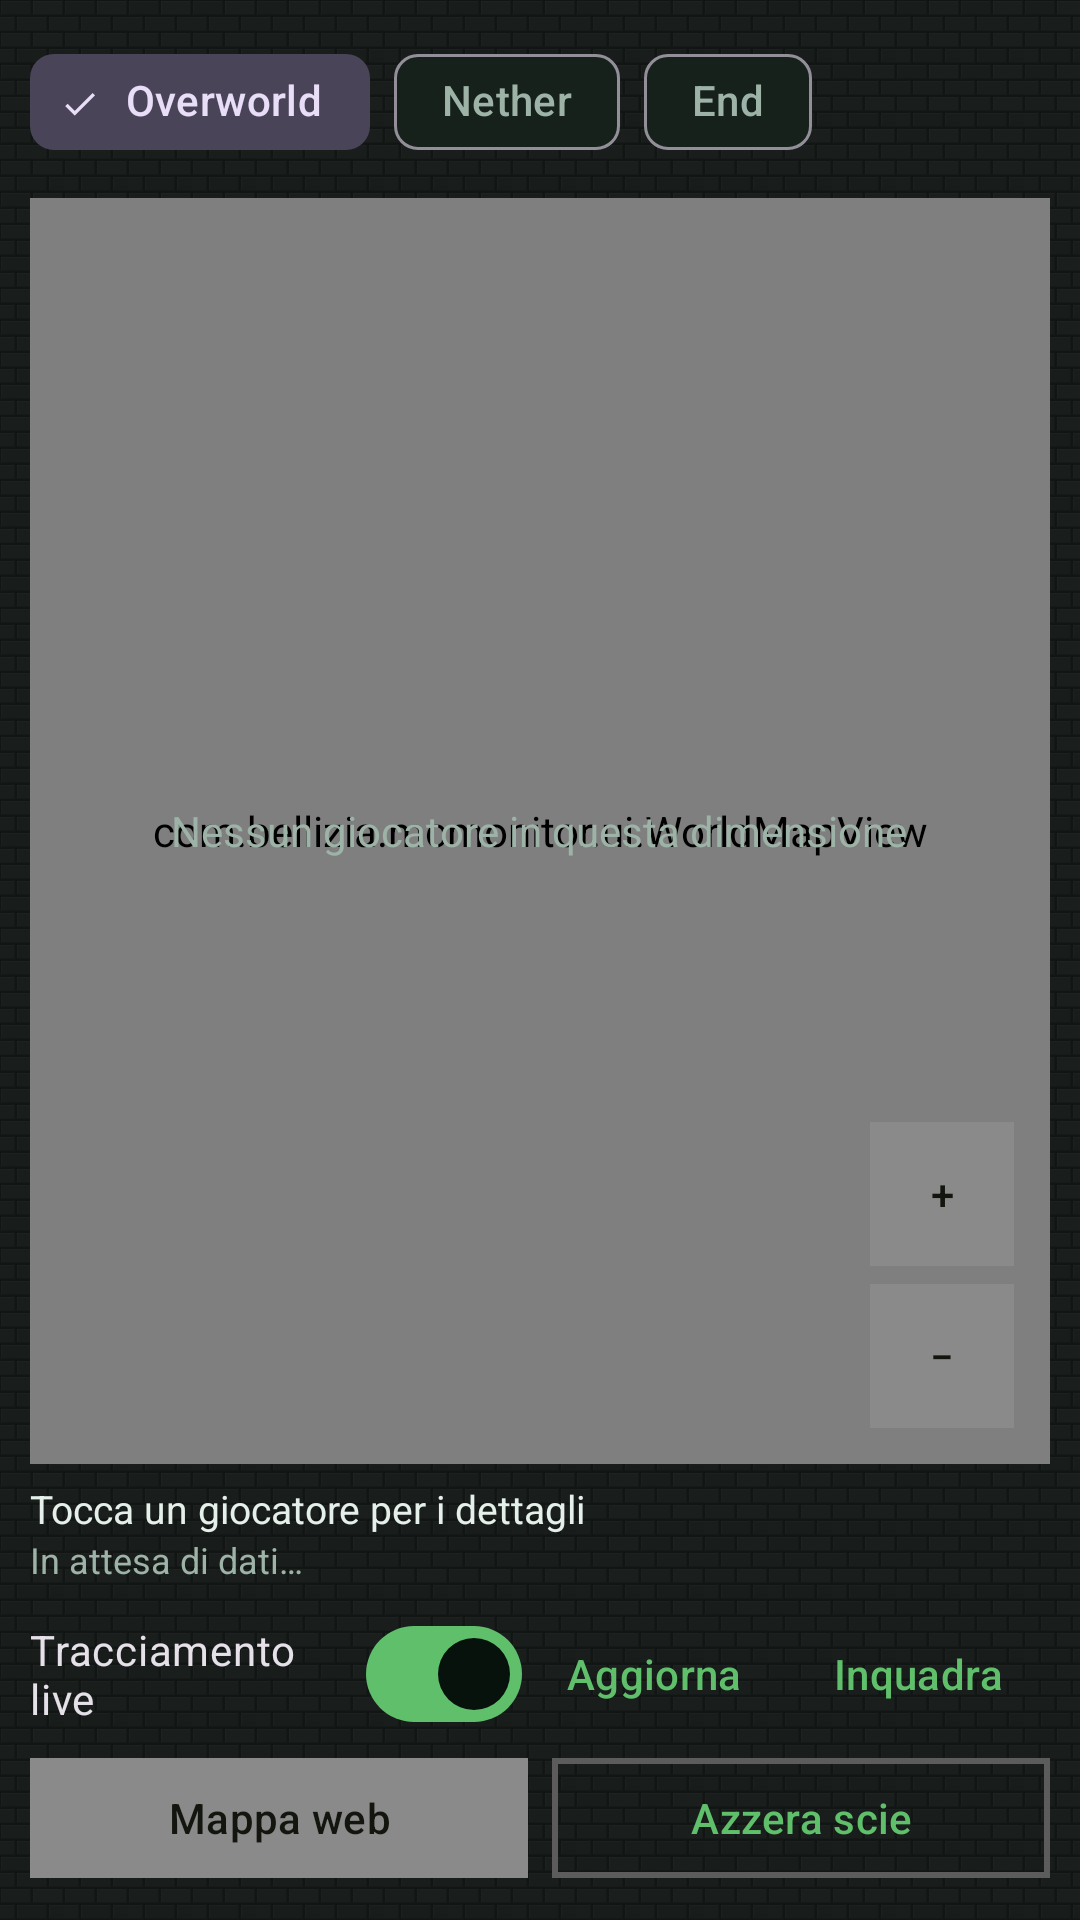

Layout XML and referenced resources for this Android screen:
<!-- AndroidManifest.xml: application theme Theme.McMonitor -->
<!-- res/layout/fragment_map.xml -->
<?xml version="1.0" encoding="utf-8"?>
<LinearLayout xmlns:android="http://schemas.android.com/apk/res/android"
    xmlns:app="http://schemas.android.com/apk/res-auto"
    android:layout_width="match_parent"
    android:layout_height="match_parent"
    android:orientation="vertical"
    android:padding="10dp">

    <HorizontalScrollView
        android:layout_width="match_parent"
        android:layout_height="wrap_content"
        android:scrollbars="none">

        <com.google.android.material.chip.ChipGroup
            android:id="@+id/dimensions"
            android:layout_width="wrap_content"
            android:layout_height="wrap_content"
            app:singleLine="true"
            app:selectionRequired="true"
            app:singleSelection="true">

            <com.google.android.material.chip.Chip
                android:id="@+id/chipOverworld"
                style="@style/Widget.Material3.Chip.Filter"
                android:layout_width="wrap_content"
                android:layout_height="wrap_content"
                android:checked="true"
                android:text="Overworld" />

            <com.google.android.material.chip.Chip
                android:id="@+id/chipNether"
                style="@style/Widget.Material3.Chip.Filter"
                android:layout_width="wrap_content"
                android:layout_height="wrap_content"
                android:text="Nether" />

            <com.google.android.material.chip.Chip
                android:id="@+id/chipEnd"
                style="@style/Widget.Material3.Chip.Filter"
                android:layout_width="wrap_content"
                android:layout_height="wrap_content"
                android:text="End" />
        </com.google.android.material.chip.ChipGroup>
    </HorizontalScrollView>

    <FrameLayout
        android:layout_width="match_parent"
        android:layout_height="0dp"
        android:layout_marginTop="8dp"
        android:layout_weight="1">

        <com.bellizia.mcmonitor.ui.WorldMapView
            android:id="@+id/map"
            android:layout_width="match_parent"
            android:layout_height="match_parent" />

        <TextView
            android:id="@+id/empty"
            android:layout_width="wrap_content"
            android:layout_height="wrap_content"
            android:layout_gravity="center"
            android:text="Nessun giocatore in questa dimensione"
            android:textColor="@color/text_dim" />

        <com.google.android.material.progressindicator.CircularProgressIndicator
            android:id="@+id/progress"
            android:layout_width="wrap_content"
            android:layout_height="wrap_content"
            android:layout_gravity="top|center_horizontal"
            android:layout_marginTop="12dp"
            android:indeterminate="true"
            android:visibility="gone" />

        <LinearLayout
            android:layout_width="wrap_content"
            android:layout_height="wrap_content"
            android:layout_gravity="bottom|end"
            android:layout_margin="12dp"
            android:orientation="vertical">

            <com.google.android.material.button.MaterialButton
                android:id="@+id/btnZoomIn"
                style="@style/McButton"
                android:layout_width="48dp"
                android:layout_height="48dp"
                android:insetTop="0dp"
                android:insetBottom="0dp"
                android:minWidth="0dp"
                android:padding="0dp"
                android:text="+" />

            <com.google.android.material.button.MaterialButton
                android:id="@+id/btnZoomOut"
                style="@style/McButton"
                android:layout_width="48dp"
                android:layout_height="48dp"
                android:layout_marginTop="6dp"
                android:insetTop="0dp"
                android:insetBottom="0dp"
                android:minWidth="0dp"
                android:padding="0dp"
                android:text="−" />
        </LinearLayout>
    </FrameLayout>

    <LinearLayout
        android:layout_width="match_parent"
        android:layout_height="wrap_content"
        android:layout_marginTop="6dp"
        android:gravity="center_vertical"
        android:orientation="horizontal">

        <TextView
            android:id="@+id/selection"
            android:layout_width="0dp"
            android:layout_height="wrap_content"
            android:layout_weight="1"
            android:text="Tocca un giocatore per i dettagli"
            android:textColor="@color/text"
            android:textSize="13sp" />

        <com.google.android.material.button.MaterialButton
            android:id="@+id/btnUnfollow"
            style="@style/McButton.Text"
            android:layout_width="wrap_content"
            android:layout_height="wrap_content"
            android:text="Smetti di seguire"
            android:visibility="gone" />
    </LinearLayout>

    <TextView
        android:id="@+id/info"
        android:layout_width="match_parent"
        android:layout_height="wrap_content"
        android:text="In attesa di dati…"
        android:textColor="@color/text_dim"
        android:textSize="12sp" />

    <LinearLayout
        android:layout_width="match_parent"
        android:layout_height="wrap_content"
        android:layout_marginTop="6dp"
        android:gravity="center_vertical"
        android:orientation="horizontal">

        <com.google.android.material.materialswitch.MaterialSwitch
            android:id="@+id/autoTrack"
            android:layout_width="0dp"
            android:layout_height="wrap_content"
            android:layout_weight="1"
            android:checked="true"
            android:text="Tracciamento live" />

        <com.google.android.material.button.MaterialButton
            android:id="@+id/btnRefresh"
            style="@style/McButton.Text"
            android:layout_width="wrap_content"
            android:layout_height="wrap_content"
            android:text="Aggiorna" />

        <com.google.android.material.button.MaterialButton
            android:id="@+id/btnFit"
            style="@style/McButton.Text"
            android:layout_width="wrap_content"
            android:layout_height="wrap_content"
            android:text="Inquadra" />
    </LinearLayout>

    <LinearLayout
        android:layout_width="match_parent"
        android:layout_height="wrap_content"
        android:orientation="horizontal">

        <com.google.android.material.button.MaterialButton
            android:id="@+id/btnWebMap"
            android:layout_width="0dp"
            android:layout_height="wrap_content"
            android:layout_marginEnd="8dp"
            android:layout_weight="1"
            android:text="Mappa web" />

        <com.google.android.material.button.MaterialButton
            android:id="@+id/btnClearTrails"
            style="@style/McButton.Outlined"
            android:layout_width="0dp"
            android:layout_height="wrap_content"
            android:layout_weight="1"
            android:text="Azzera scie" />
    </LinearLayout>
</LinearLayout>
<!-- resources referenced by this layout -->
<resources>
  <color name="text">#E6F0EA</color>
  <color name="text_dim">#9DB3A7</color>
  <style name="McButton" parent="Widget.Material3.Button">
          <item name="cornerRadius">0dp</item>
          <item name="backgroundTint">@color/stone</item>
          <item name="android:textColor">@color/stone_text</item>
          <item name="android:textAllCaps">false</item>
          <item name="rippleColor">#33FFFFFF</item>
      </style>
  <style name="McButton.Outlined" parent="Widget.Material3.Button.OutlinedButton">
          <item name="cornerRadius">0dp</item>
          <item name="strokeColor">@color/stone_edge</item>
          <item name="strokeWidth">2dp</item>
          <item name="android:textColor">@color/grass</item>
          <item name="android:textAllCaps">false</item>
      </style>
  <style name="McButton.Text" parent="Widget.Material3.Button.TextButton">
          <item name="cornerRadius">0dp</item>
          <item name="android:textColor">@color/grass</item>
          <item name="android:textAllCaps">false</item>
      </style>
  <style name="Theme.McMonitor" parent="Theme.Material3.Dark.NoActionBar">
          <item name="colorPrimary">@color/grass</item>
          <item name="colorOnPrimary">#06120B</item>
          <item name="colorPrimaryContainer">@color/grass_dark</item>
          <item name="colorOnPrimaryContainer">@color/text</item>
          <item name="colorSecondary">@color/dirt</item>
          <item name="colorError">@color/danger</item>
          <item name="android:colorBackground">@color/bg</item>
          <item name="colorSurface">@color/surface</item>
          <item name="colorSurfaceVariant">@color/surface_high</item>
          <item name="colorOnSurface">@color/text</item>
          <item name="colorOnSurfaceVariant">@color/text_dim</item>
          <item name="android:statusBarColor" tools:targetApi="l">@color/surface</item>
          <item name="android:navigationBarColor" tools:targetApi="l">@color/bg</item>
  
          
          <item name="android:windowBackground">@drawable/bg_window_stone</item>
          <item name="materialButtonStyle">@style/McButton</item>
          <item name="materialButtonOutlinedStyle">@style/McButton.Outlined</item>
          <item name="materialCardViewStyle">@style/McCard</item>
          <item name="shapeAppearanceSmallComponent">@style/McShape</item>
          <item name="shapeAppearanceMediumComponent">@style/McShape</item>
          <item name="shapeAppearanceLargeComponent">@style/McShape</item>
      </style>
  <color name="stone">#8A8A8A</color>
  <color name="stone_text">#12160F</color>
  <color name="stone_edge">#5C5C5C</color>
  <color name="grass">#5FBF6B</color>
  <color name="grass_dark">#2E7D32</color>
  <color name="dirt">#8D6E63</color>
  <color name="danger">#EF5350</color>
  <color name="bg">#0E1512</color>
  <color name="surface">#16211C</color>
  <color name="surface_high">#1D2C25</color>
  <!-- drawable bg_window_stone (drawable) -->
  <?xml version="1.0" encoding="utf-8"?>
  <layer-list xmlns:android="http://schemas.android.com/apk/res/android">
      <item>
          <bitmap
              android:src="@drawable/tile_stone"
              android:tileModeX="repeat"
              android:tileModeY="repeat" />
      </item>
      <item>
          <color android:color="#D9080C0A" />
      </item>
  </layer-list>
  <style name="McCard" parent="Widget.Material3.CardView.Filled">
          <item name="cardCornerRadius">0dp</item>
          <item name="cardBackgroundColor">@color/surface</item>
          <item name="strokeColor">@color/stone_edge</item>
          <item name="strokeWidth">2dp</item>
          <item name="cardElevation">0dp</item>
      </style>
  <style name="McShape" parent="ShapeAppearance.Material3.SmallComponent">
          <item name="cornerFamily">rounded</item>
          <item name="cornerSize">0dp</item>
      </style>
  <!-- drawable tile_stone: png bitmap (drawable-nodpi, 1621 bytes) -->
</resources>
